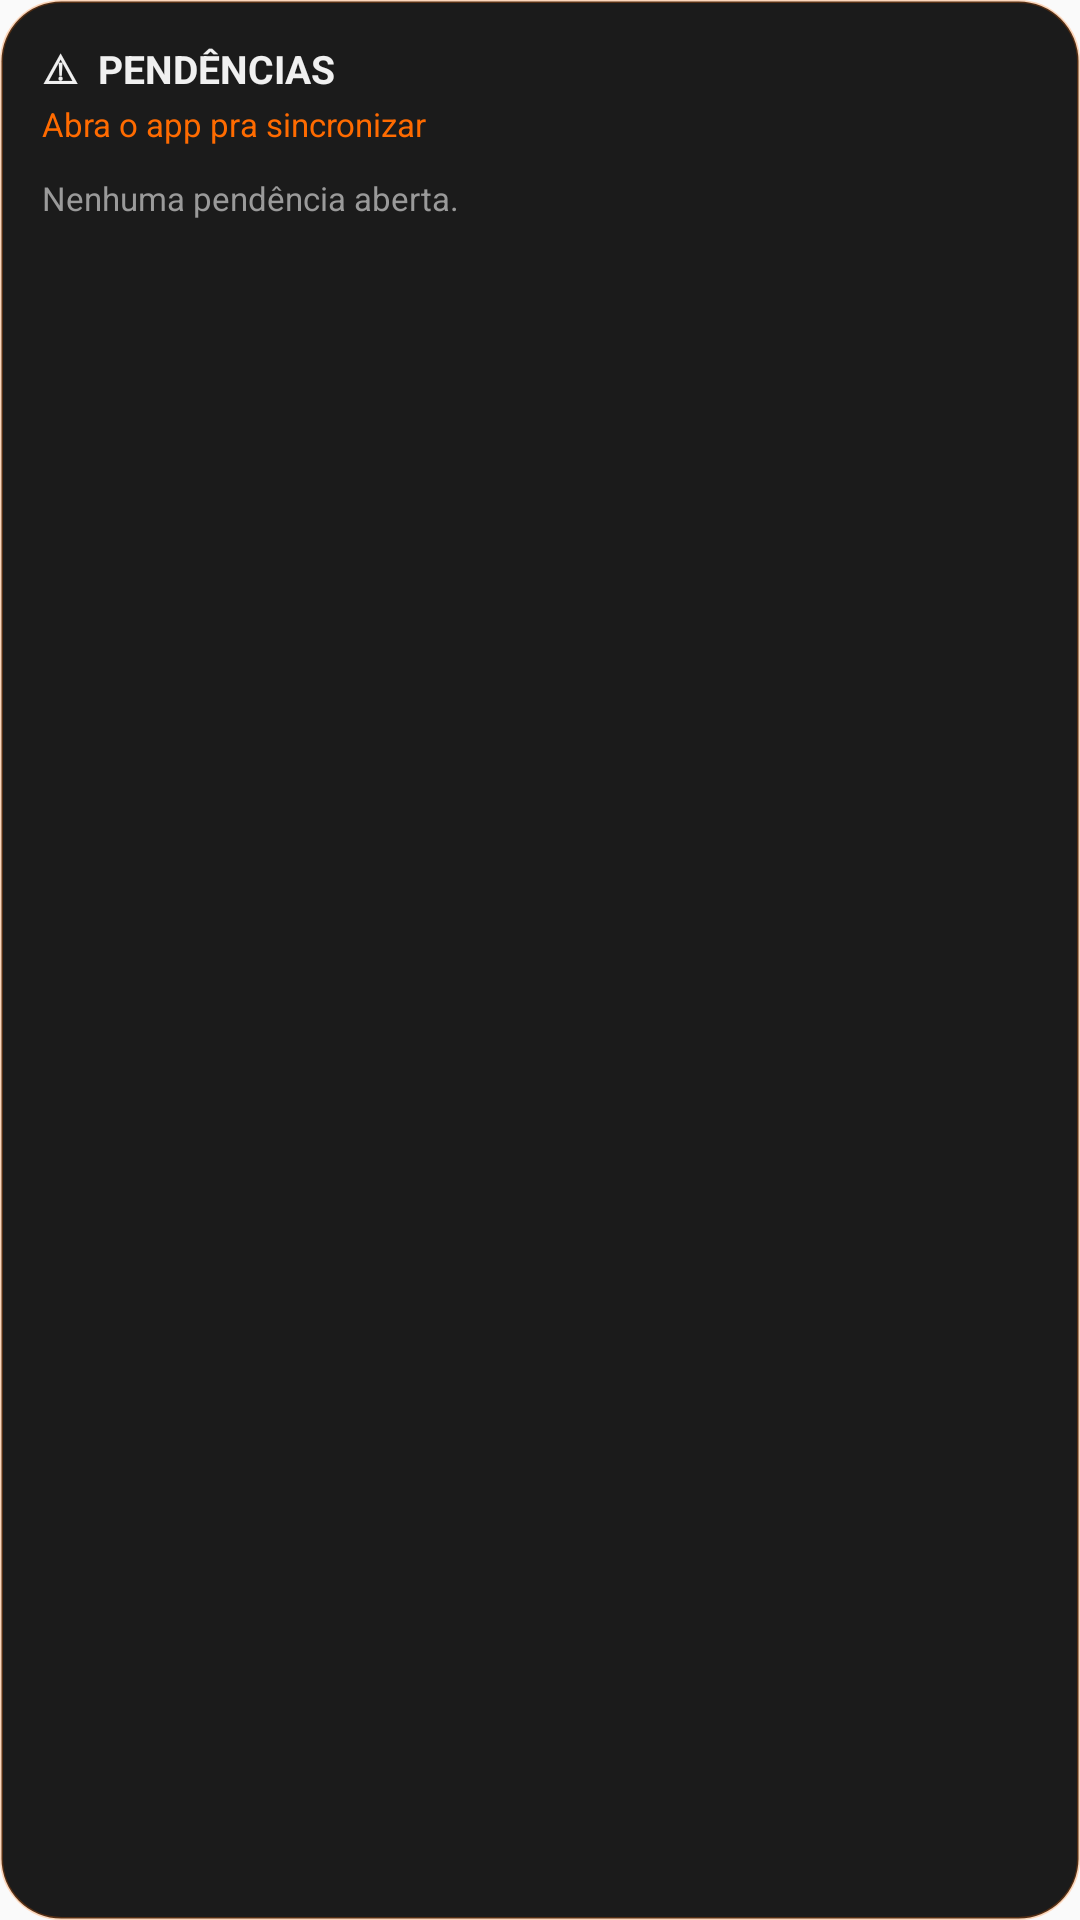

This screen was rendered from an Android layout file. Write that file and the resources it references.
<!-- AndroidManifest.xml: application theme AppTheme -->
<!-- res/layout/widget_pendencias.xml -->
<?xml version="1.0" encoding="utf-8"?>
<LinearLayout xmlns:android="http://schemas.android.com/apk/res/android"
    android:id="@+id/pendencia_root"
    android:layout_width="match_parent"
    android:layout_height="match_parent"
    android:background="@drawable/widget_bg"
    android:orientation="vertical"
    android:padding="14dp">

    <TextView
        android:layout_width="match_parent"
        android:layout_height="wrap_content"
        android:text="⚠  PENDÊNCIAS"
        android:textColor="#F0F0F0"
        android:textSize="13sp"
        android:textStyle="bold" />

    <TextView
        android:id="@+id/pendencia_resumo"
        android:layout_width="match_parent"
        android:layout_height="wrap_content"
        android:layout_marginTop="2dp"
        android:maxLines="1"
        android:text="Abra o app pra sincronizar"
        android:textColor="#FF6B00"
        android:textSize="11sp" />

    <TextView android:id="@+id/pendencia_row_0" style="@style/WidgetPendingRow" />
    <TextView android:id="@+id/pendencia_row_1" style="@style/WidgetPendingRow" />
    <TextView android:id="@+id/pendencia_row_2" style="@style/WidgetPendingRow" />
    <TextView android:id="@+id/pendencia_row_3" style="@style/WidgetPendingRow" />

    <TextView
        android:id="@+id/pendencia_empty"
        android:layout_width="match_parent"
        android:layout_height="wrap_content"
        android:layout_marginTop="10dp"
        android:maxLines="2"
        android:text="Nenhuma pendência aberta."
        android:textColor="#9A9A9A"
        android:textSize="11sp" />
</LinearLayout>
<!-- resources referenced by this layout -->
<resources>
  <!-- drawable widget_bg (drawable) -->
  <?xml version="1.0" encoding="utf-8"?>
  <shape xmlns:android="http://schemas.android.com/apk/res/android"
      android:shape="rectangle">
      <solid android:color="#F00D0D0D" />
      <corners android:radius="20dp" />
      <stroke
          android:width="1dp"
          android:color="#40FF6B00" />
  </shape>
  <style name="WidgetPendingRow">
          <item name="android:layout_width">match_parent</item>
          <item name="android:layout_height">wrap_content</item>
          <item name="android:layout_marginTop">5dp</item>
          <item name="android:ellipsize">end</item>
          <item name="android:maxLines">1</item>
          <item name="android:textColor">#E8E8E8</item>
          <item name="android:textSize">12sp</item>
          <item name="android:visibility">gone</item>
      </style>
  <style name="AppTheme" parent="Theme.AppCompat.Light.DarkActionBar">
          
          <item name="colorPrimary">@color/colorPrimary</item>
          <item name="colorPrimaryDark">@color/colorPrimaryDark</item>
          <item name="colorAccent">@color/colorAccent</item>
      </style>
  <!-- not gathered from this repository: default colours our renderer supplied (Android Studio template values) -->
  <color name="colorPrimary">#FF6200EE</color>
  <color name="colorPrimaryDark">#FF3700B3</color>
  <color name="colorAccent">#FF03DAC5</color>
</resources>
